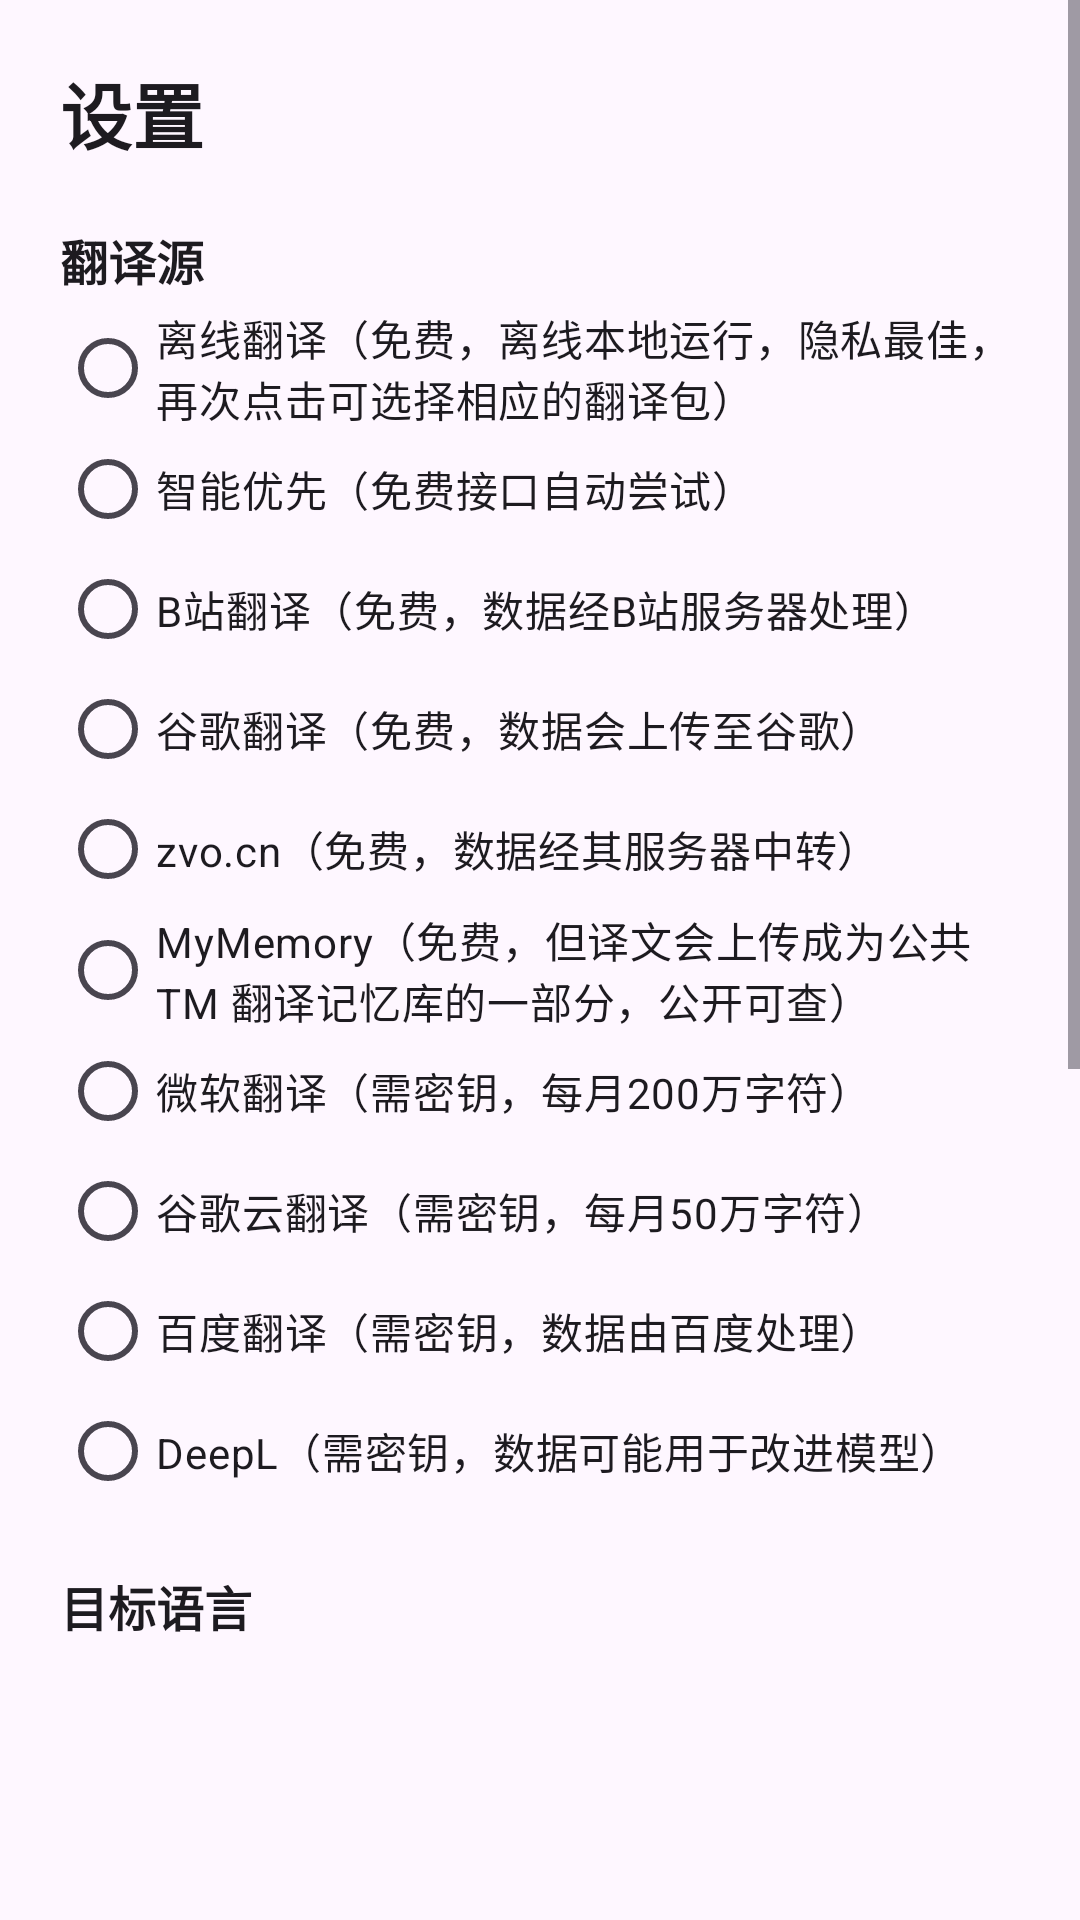

Android layout source for this screen:
<!-- AndroidManifest.xml: application theme Theme.CopyTranslate -->
<!-- res/layout/activity_settings.xml -->
<?xml version="1.0" encoding="utf-8"?>
<ScrollView xmlns:android="http://schemas.android.com/apk/res/android"
    android:layout_width="match_parent"
    android:layout_height="match_parent">

    <LinearLayout
        android:layout_width="match_parent"
        android:layout_height="wrap_content"
        android:orientation="vertical"
        android:padding="20dp">

        <TextView
            android:layout_width="wrap_content"
            android:layout_height="wrap_content"
            android:text="@string/settings_title"
            android:textColor="?attr/colorOnSurface"
            android:textSize="24sp"
            android:textStyle="bold" />

        <TextView
            android:layout_width="wrap_content"
            android:layout_height="wrap_content"
            android:layout_marginTop="20dp"
            android:text="@string/settings_provider_label"
            android:textColor="?attr/colorOnSurface"
            android:textSize="16sp"
            android:textStyle="bold" />

        <RadioGroup
            android:id="@+id/rgProvider"
            android:layout_width="match_parent"
            android:layout_height="wrap_content"
            android:layout_marginTop="4dp">

            <RadioButton
                android:id="@+id/rbProviderMlkit"
                android:layout_width="match_parent"
                android:layout_height="wrap_content"
                android:minHeight="40dp"
                android:text="@string/provider_mlkit" />

            <RadioButton
                android:id="@+id/rbProviderAuto"
                android:layout_width="match_parent"
                android:layout_height="wrap_content"
                android:minHeight="40dp"
                android:text="@string/provider_auto" />

            <RadioButton
                android:id="@+id/rbProviderBili"
                android:layout_width="match_parent"
                android:layout_height="wrap_content"
                android:minHeight="40dp"
                android:text="@string/provider_bili" />

            <RadioButton
                android:id="@+id/rbProviderGoogle"
                android:layout_width="match_parent"
                android:layout_height="wrap_content"
                android:minHeight="40dp"
                android:text="@string/provider_google" />

            <RadioButton
                android:id="@+id/rbProviderZvo"
                android:layout_width="match_parent"
                android:layout_height="wrap_content"
                android:minHeight="40dp"
                android:text="@string/provider_zvo" />

            <RadioButton
                android:id="@+id/rbProviderMymemory"
                android:layout_width="match_parent"
                android:layout_height="wrap_content"
                android:minHeight="40dp"
                android:text="@string/provider_mymemory" />

            <RadioButton
                android:id="@+id/rbProviderMicrosoft"
                android:layout_width="match_parent"
                android:layout_height="wrap_content"
                android:minHeight="40dp"
                android:text="@string/provider_microsoft" />

            <RadioButton
                android:id="@+id/rbProviderGcloud"
                android:layout_width="match_parent"
                android:layout_height="wrap_content"
                android:minHeight="40dp"
                android:text="@string/provider_gcloud" />

            <RadioButton
                android:id="@+id/rbProviderBaidu"
                android:layout_width="match_parent"
                android:layout_height="wrap_content"
                android:minHeight="40dp"
                android:text="@string/provider_baidu" />

            <RadioButton
                android:id="@+id/rbProviderDeepl"
                android:layout_width="match_parent"
                android:layout_height="wrap_content"
                android:minHeight="40dp"
                android:text="@string/provider_deepl" />
        </RadioGroup>

        <TextView
            android:layout_width="wrap_content"
            android:layout_height="wrap_content"
            android:layout_marginTop="20dp"
            android:text="@string/settings_target_label"
            android:textColor="?attr/colorOnSurface"
            android:textSize="16sp"
            android:textStyle="bold" />

        
        <androidx.core.widget.NestedScrollView
            android:layout_width="match_parent"
            android:layout_height="200dp"
            android:layout_marginTop="4dp"
            android:scrollbars="vertical">

            <RadioGroup
                android:id="@+id/rgTarget"
                android:layout_width="match_parent"
                android:layout_height="wrap_content"
                android:orientation="vertical" />
        </androidx.core.widget.NestedScrollView>

        <TextView
            android:layout_width="wrap_content"
            android:layout_height="wrap_content"
            android:layout_marginTop="20dp"
            android:text="@string/settings_btnsize_label"
            android:textColor="?attr/colorOnSurface"
            android:textSize="16sp"
            android:textStyle="bold" />

        <com.google.android.material.slider.Slider
            android:id="@+id/sliderBtnSize"
            android:layout_width="match_parent"
            android:layout_height="wrap_content"
            android:layout_marginTop="4dp"
            android:stepSize="2"
            android:valueFrom="24"
            android:valueTo="64" />

        <TextView
            android:id="@+id/tvBtnSizeValue"
            android:layout_width="wrap_content"
            android:layout_height="wrap_content"
            android:layout_marginTop="-4dp"
            android:textColor="?attr/colorOnSurfaceVariant"
            android:textSize="13sp" />

        <TextView
            android:layout_width="wrap_content"
            android:layout_height="wrap_content"
            android:layout_marginTop="20dp"
            android:text="@string/settings_btnopacity_label"
            android:textColor="?attr/colorOnSurface"
            android:textSize="16sp"
            android:textStyle="bold" />

        <com.google.android.material.slider.Slider
            android:id="@+id/sliderBtnOpacity"
            android:layout_width="match_parent"
            android:layout_height="wrap_content"
            android:layout_marginTop="4dp"
            android:stepSize="1"
            android:valueFrom="10"
            android:valueTo="100" />

        <TextView
            android:id="@+id/tvBtnOpacityValue"
            android:layout_width="wrap_content"
            android:layout_height="wrap_content"
            android:layout_marginTop="-4dp"
            android:textColor="?attr/colorOnSurfaceVariant"
            android:textSize="13sp" />

        <CheckBox
            android:id="@+id/cbAutoBoot"
            android:layout_width="match_parent"
            android:layout_height="wrap_content"
            android:layout_marginTop="12dp"
            android:minHeight="40dp"
            android:text="@string/cb_auto_boot" />

        <CheckBox
            android:id="@+id/cbDebugLog"
            android:layout_width="match_parent"
            android:layout_height="wrap_content"
            android:minHeight="40dp"
            android:text="@string/cb_debug_log" />

        <TextView
            android:id="@+id/tvAdvancedToggle"
            android:layout_width="wrap_content"
            android:layout_height="wrap_content"
            android:layout_marginTop="28dp"
            android:padding="8dp"
            android:text="@string/settings_advanced_closed"
            android:textColor="?attr/colorPrimary"
            android:textSize="16sp"
            android:textStyle="bold" />

        <LinearLayout
            android:id="@+id/llAdvanced"
            android:layout_width="match_parent"
            android:layout_height="wrap_content"
            android:orientation="vertical"
            android:visibility="gone">

            <EditText
                android:id="@+id/etMicrosoftKey"
                android:layout_width="match_parent"
                android:layout_height="wrap_content"
                android:layout_marginTop="8dp"
                android:hint="@string/hint_microsoft_key"
                android:inputType="text"
                android:singleLine="true" />

            <EditText
                android:id="@+id/etMicrosoftRegion"
                android:layout_width="match_parent"
                android:layout_height="wrap_content"
                android:layout_marginTop="8dp"
                android:hint="@string/hint_microsoft_region"
                android:inputType="text"
                android:singleLine="true" />

            <EditText
                android:id="@+id/etGcloudKey"
                android:layout_width="match_parent"
                android:layout_height="wrap_content"
                android:layout_marginTop="8dp"
                android:hint="@string/hint_gcloud_key"
                android:inputType="text"
                android:singleLine="true" />

            <EditText
                android:id="@+id/etBaiduAppId"
                android:layout_width="match_parent"
                android:layout_height="wrap_content"
                android:layout_marginTop="8dp"
                android:hint="@string/hint_baidu_appid"
                android:inputType="text"
                android:singleLine="true" />

            <EditText
                android:id="@+id/etBaiduSecret"
                android:layout_width="match_parent"
                android:layout_height="wrap_content"
                android:layout_marginTop="8dp"
                android:hint="@string/hint_baidu_secret"
                android:inputType="textPassword"
                android:singleLine="true" />

            <EditText
                android:id="@+id/etDeeplKey"
                android:layout_width="match_parent"
                android:layout_height="wrap_content"
                android:layout_marginTop="8dp"
                android:hint="@string/hint_deepl_key"
                android:inputType="textPassword"
                android:singleLine="true" />
        </LinearLayout>

    </LinearLayout>
</ScrollView>
<!-- resources referenced by this layout -->
<resources>
  <string name="cb_auto_boot">开机自动启动服务</string>
  <string name="cb_debug_log">输出调试日志（排查问题用）</string>
  <string name="hint_baidu_appid">百度翻译 APP ID</string>
  <string name="hint_baidu_secret">百度翻译密钥</string>
  <string name="hint_deepl_key">DeepL API Key（:fx 结尾为免费 Key）</string>
  <string name="hint_gcloud_key">谷歌云翻译 API Key</string>
  <string name="hint_microsoft_key">微软 Translator Key</string>
  <string name="hint_microsoft_region">微软 Region（如 global）</string>
  <string name="provider_auto">智能优先（免费接口自动尝试）</string>
  <string name="provider_baidu">百度翻译（需密钥，数据由百度处理）</string>
  <string name="provider_bili">B站翻译（免费，数据经B站服务器处理）</string>
  <string name="provider_deepl">DeepL（需密钥，数据可能用于改进模型）</string>
  <string name="provider_gcloud">谷歌云翻译（需密钥，每月50万字符）</string>
  <string name="provider_google">谷歌翻译（免费，数据会上传至谷歌）</string>
  <string name="provider_microsoft">微软翻译（需密钥，每月200万字符）</string>
  <string name="provider_mlkit">离线翻译（免费，离线本地运行，隐私最佳，再次点击可选择相应的翻译包）</string>
  <string name="provider_mymemory">MyMemory（免费，但译文会上传成为公共 TM 翻译记忆库的一部分，公开可查）</string>
  <string name="provider_zvo">zvo.cn（免费，数据经其服务器中转）</string>
  <string name="settings_advanced_closed">高级密钥配置 ▾（点击展开）</string>
  <string name="settings_btnopacity_label">悬浮按钮背景透明度</string>
  <string name="settings_btnsize_label">悬浮按钮大小</string>
  <string name="settings_provider_label">翻译源</string>
  <string name="settings_target_label">目标语言</string>
  <string name="settings_title">设置</string>
  <style name="Theme.CopyTranslate" parent="Theme.Material3.DayNight.NoActionBar" />
</resources>
